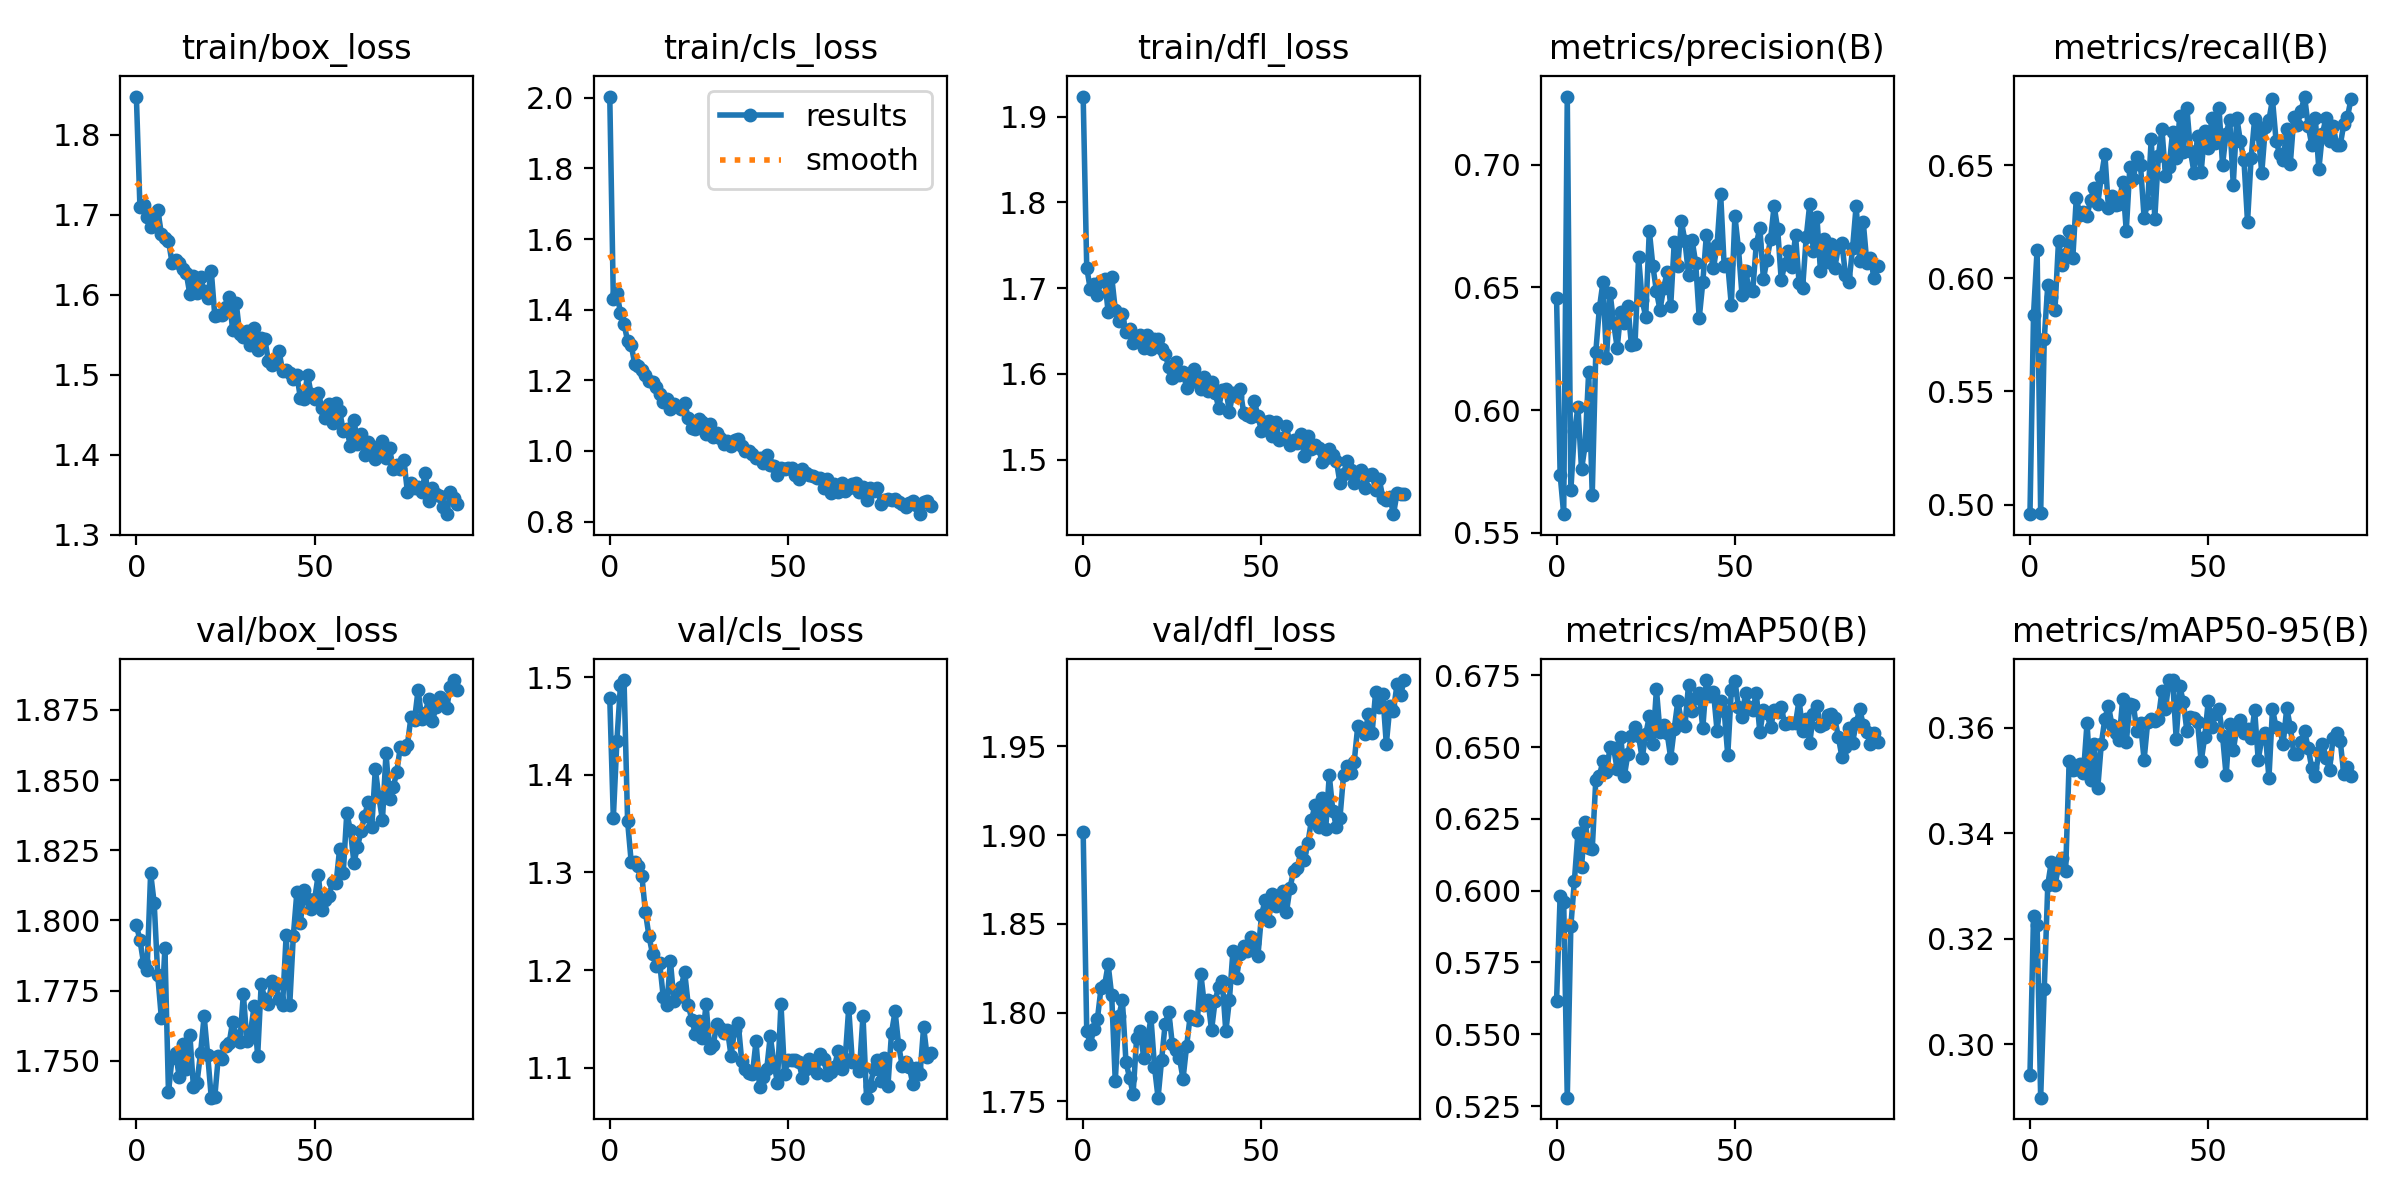

The data file committed next to this chart (first rows):
epoch, train/box_loss, train/cls_loss, train/dfl_loss, metrics/precision(B), metrics/recall(B), metrics/mAP50(B), metrics/mAP50-95(B), val/box_loss, val/cls_loss, val/dfl_loss, lr/pg0, lr/pg1, lr/pg2
0, 1.848, 2.003, 1.923, 0.6456, 0.4957, 0.5617, 0.2942, 1.798, 1.478, 1.901, 0.003308, 0.003308, 0.003308
1, 1.71, 1.429, 1.724, 0.5738, 0.584, 0.5981, 0.3244, 1.793, 1.356, 1.789, 0.006628, 0.006628, 0.006628
2, 1.713, 1.447, 1.699, 0.5576, 0.6127, 0.5962, 0.3226, 1.785, 1.435, 1.782, 0.009935, 0.009935, 0.009935
3, 1.697, 1.391, 1.705, 0.7278, 0.4961, 0.5279, 0.2899, 1.782, 1.492, 1.79, 0.009941, 0.009941, 0.009941
4, 1.685, 1.359, 1.692, 0.5673, 0.5731, 0.5876, 0.3105, 1.817, 1.497, 1.796, 0.009941, 0.009941, 0.009941
5, 1.696, 1.312, 1.708, 0.5913, 0.5972, 0.6035, 0.3303, 1.806, 1.352, 1.814, 0.009921, 0.009921, 0.009921
6, 1.706, 1.3, 1.711, 0.6011, 0.5919, 0.6202, 0.3347, 1.78, 1.311, 1.815, 0.009901, 0.009901, 0.009901
7, 1.677, 1.246, 1.673, 0.5758, 0.5859, 0.6084, 0.3302, 1.765, 1.311, 1.827, 0.009881, 0.009881, 0.009881
8, 1.671, 1.241, 1.713, 0.5856, 0.6164, 0.6241, 0.3337, 1.79, 1.307, 1.81, 0.009861, 0.009861, 0.009861
9, 1.668, 1.229, 1.675, 0.6154, 0.6059, 0.615, 0.3353, 1.739, 1.297, 1.761, 0.009842, 0.009842, 0.009842
10, 1.64, 1.215, 1.662, 0.5655, 0.6108, 0.6145, 0.3328, 1.751, 1.259, 1.798, 0.009822, 0.009822, 0.009822
11, 1.644, 1.199, 1.669, 0.6237, 0.6208, 0.6386, 0.3538, 1.753, 1.235, 1.807, 0.009802, 0.009802, 0.009802
12, 1.64, 1.194, 1.649, 0.6415, 0.6089, 0.6401, 0.352, 1.744, 1.216, 1.772, 0.009782, 0.009782, 0.009782
13, 1.632, 1.18, 1.652, 0.6521, 0.6358, 0.645, 0.3523, 1.756, 1.204, 1.763, 0.009762, 0.009762, 0.009762
14, 1.627, 1.162, 1.636, 0.6211, 0.628, 0.6413, 0.3533, 1.747, 1.207, 1.754, 0.009743, 0.009743, 0.009743
15, 1.601, 1.14, 1.642, 0.6478, 0.6294, 0.6501, 0.3515, 1.759, 1.173, 1.786, 0.009723, 0.009723, 0.009723
16, 1.623, 1.147, 1.646, 0.6355, 0.6277, 0.6496, 0.361, 1.741, 1.164, 1.79, 0.009703, 0.009703, 0.009703
17, 1.602, 1.119, 1.63, 0.6254, 0.6348, 0.6423, 0.3502, 1.742, 1.21, 1.774, 0.009683, 0.009683, 0.009683
18, 1.623, 1.134, 1.646, 0.64, 0.6402, 0.6536, 0.3569, 1.753, 1.169, 1.783, 0.009663, 0.009663, 0.009663
19, 1.604, 1.125, 1.629, 0.6357, 0.6329, 0.6399, 0.3486, 1.766, 1.173, 1.797, 0.009644, 0.009644, 0.009644
20, 1.597, 1.117, 1.641, 0.6424, 0.645, 0.6477, 0.3569, 1.752, 1.183, 1.769, 0.009624, 0.009624, 0.009624
21, 1.63, 1.137, 1.641, 0.6264, 0.6549, 0.6537, 0.3618, 1.737, 1.198, 1.752, 0.009604, 0.009604, 0.009604
22, 1.573, 1.093, 1.629, 0.6269, 0.6312, 0.657, 0.3642, 1.737, 1.165, 1.773, 0.009584, 0.009584, 0.009584
23, 1.575, 1.066, 1.623, 0.6622, 0.6365, 0.6537, 0.3605, 1.752, 1.149, 1.794, 0.009564, 0.009564, 0.009564
24, 1.575, 1.062, 1.608, 0.6447, 0.6325, 0.6461, 0.3591, 1.751, 1.135, 1.8, 0.009545, 0.009545, 0.009545
25, 1.585, 1.091, 1.596, 0.6381, 0.6329, 0.6544, 0.3577, 1.755, 1.148, 1.782, 0.009525, 0.009525, 0.009525
26, 1.598, 1.081, 1.614, 0.6732, 0.6429, 0.6607, 0.3656, 1.756, 1.13, 1.779, 0.009505, 0.009505, 0.009505
27, 1.556, 1.049, 1.599, 0.6587, 0.621, 0.6512, 0.3573, 1.764, 1.165, 1.774, 0.009485, 0.009485, 0.009485
28, 1.59, 1.075, 1.602, 0.6484, 0.6491, 0.6701, 0.3645, 1.759, 1.12, 1.763, 0.009465, 0.009465, 0.009465
29, 1.551, 1.04, 1.584, 0.6409, 0.6442, 0.6552, 0.3643, 1.757, 1.123, 1.781, 0.009446, 0.009446, 0.009446
30, 1.547, 1.05, 1.597, 0.6496, 0.6537, 0.6578, 0.3594, 1.774, 1.145, 1.798, 0.009426, 0.009426, 0.009426
31, 1.555, 1.037, 1.605, 0.6562, 0.65, 0.6549, 0.3609, 1.757, 1.141, 1.796, 0.009406, 0.009406, 0.009406
32, 1.538, 1.02, 1.591, 0.6424, 0.6269, 0.6463, 0.354, 1.76, 1.136, 1.796, 0.009386, 0.009386, 0.009386
33, 1.559, 1.029, 1.583, 0.6685, 0.6331, 0.6564, 0.3611, 1.769, 1.139, 1.822, 0.009366, 0.009366, 0.009366
34, 1.532, 1.014, 1.597, 0.6589, 0.6617, 0.666, 0.3617, 1.752, 1.112, 1.804, 0.009347, 0.009347, 0.009347
35, 1.546, 1.03, 1.58, 0.6769, 0.6265, 0.659, 0.3613, 1.777, 1.139, 1.807, 0.009327, 0.009327, 0.009327
36, 1.545, 1.034, 1.591, 0.6688, 0.6542, 0.6575, 0.3618, 1.772, 1.146, 1.79, 0.009307, 0.009307, 0.009307
37, 1.518, 1.015, 1.578, 0.6552, 0.6661, 0.6717, 0.367, 1.77, 1.107, 1.807, 0.009287, 0.009287, 0.009287
38, 1.512, 0.9999, 1.561, 0.6694, 0.6454, 0.6624, 0.3635, 1.779, 1.099, 1.815, 0.009267, 0.009267, 0.009267
39, 1.519, 1, 1.582, 0.66, 0.6493, 0.6673, 0.369, 1.777, 1.094, 1.818, 0.009248, 0.009248, 0.009248
40, 1.53, 0.9923, 1.583, 0.6375, 0.6648, 0.6687, 0.3691, 1.772, 1.093, 1.789, 0.009228, 0.009228, 0.009228
41, 1.505, 0.9814, 1.556, 0.6521, 0.6531, 0.6565, 0.358, 1.77, 1.127, 1.807, 0.009208, 0.009208, 0.009208
42, 1.507, 0.9808, 1.578, 0.6713, 0.6717, 0.6734, 0.3679, 1.795, 1.081, 1.835, 0.009188, 0.009188, 0.009188
43, 1.502, 0.9656, 1.575, 0.6646, 0.6561, 0.6678, 0.365, 1.77, 1.09, 1.819, 0.009168, 0.009168, 0.009168
44, 1.495, 0.9899, 1.583, 0.6579, 0.6754, 0.6692, 0.3594, 1.794, 1.098, 1.833, 0.009149, 0.009149, 0.009149
45, 1.5, 0.9614, 1.555, 0.6672, 0.6564, 0.6557, 0.3621, 1.81, 1.133, 1.837, 0.009129, 0.009129, 0.009129
46, 1.471, 0.9581, 1.552, 0.6883, 0.6468, 0.6662, 0.3619, 1.799, 1.106, 1.835, 0.009109, 0.009109, 0.009109
47, 1.47, 0.9331, 1.55, 0.6587, 0.6632, 0.6625, 0.3611, 1.811, 1.085, 1.842, 0.009089, 0.009089, 0.009089
48, 1.5, 0.952, 1.569, 0.6594, 0.6471, 0.6472, 0.3537, 1.808, 1.166, 1.839, 0.009069, 0.009069, 0.009069
49, 1.476, 0.9484, 1.55, 0.6427, 0.6654, 0.6697, 0.3583, 1.804, 1.094, 1.832, 0.00905, 0.00905, 0.00905
50, 1.47, 0.9513, 1.534, 0.6791, 0.6575, 0.6731, 0.3652, 1.808, 1.108, 1.855, 0.00903, 0.00903, 0.00903
51, 1.477, 0.9504, 1.544, 0.6659, 0.6708, 0.664, 0.3601, 1.816, 1.108, 1.863, 0.00901, 0.00901, 0.00901
52, 1.459, 0.931, 1.545, 0.6469, 0.6601, 0.6604, 0.3627, 1.804, 1.108, 1.852, 0.00899, 0.00899, 0.00899
53, 1.446, 0.9204, 1.528, 0.6568, 0.6755, 0.669, 0.3637, 1.807, 1.106, 1.867, 0.00897, 0.00897, 0.00897
54, 1.464, 0.9488, 1.544, 0.6488, 0.6502, 0.6639, 0.3585, 1.809, 1.09, 1.86, 0.008951, 0.008951, 0.008951
55, 1.44, 0.937, 1.523, 0.6486, 0.664, 0.663, 0.351, 1.814, 1.099, 1.862, 0.008931, 0.008931, 0.008931
56, 1.465, 0.9306, 1.525, 0.6677, 0.6701, 0.6687, 0.3607, 1.813, 1.109, 1.869, 0.008911, 0.008911, 0.008911
57, 1.455, 0.928, 1.54, 0.6742, 0.6415, 0.6552, 0.3557, 1.826, 1.106, 1.857, 0.008891, 0.008891, 0.008891
58, 1.431, 0.9245, 1.517, 0.6534, 0.671, 0.6629, 0.3601, 1.817, 1.095, 1.87, 0.008871, 0.008871, 0.008871
59, 1.433, 0.923, 1.523, 0.6614, 0.6606, 0.6618, 0.3614, 1.838, 1.114, 1.88, 0.008852, 0.008852, 0.008852
... 31 more rows
